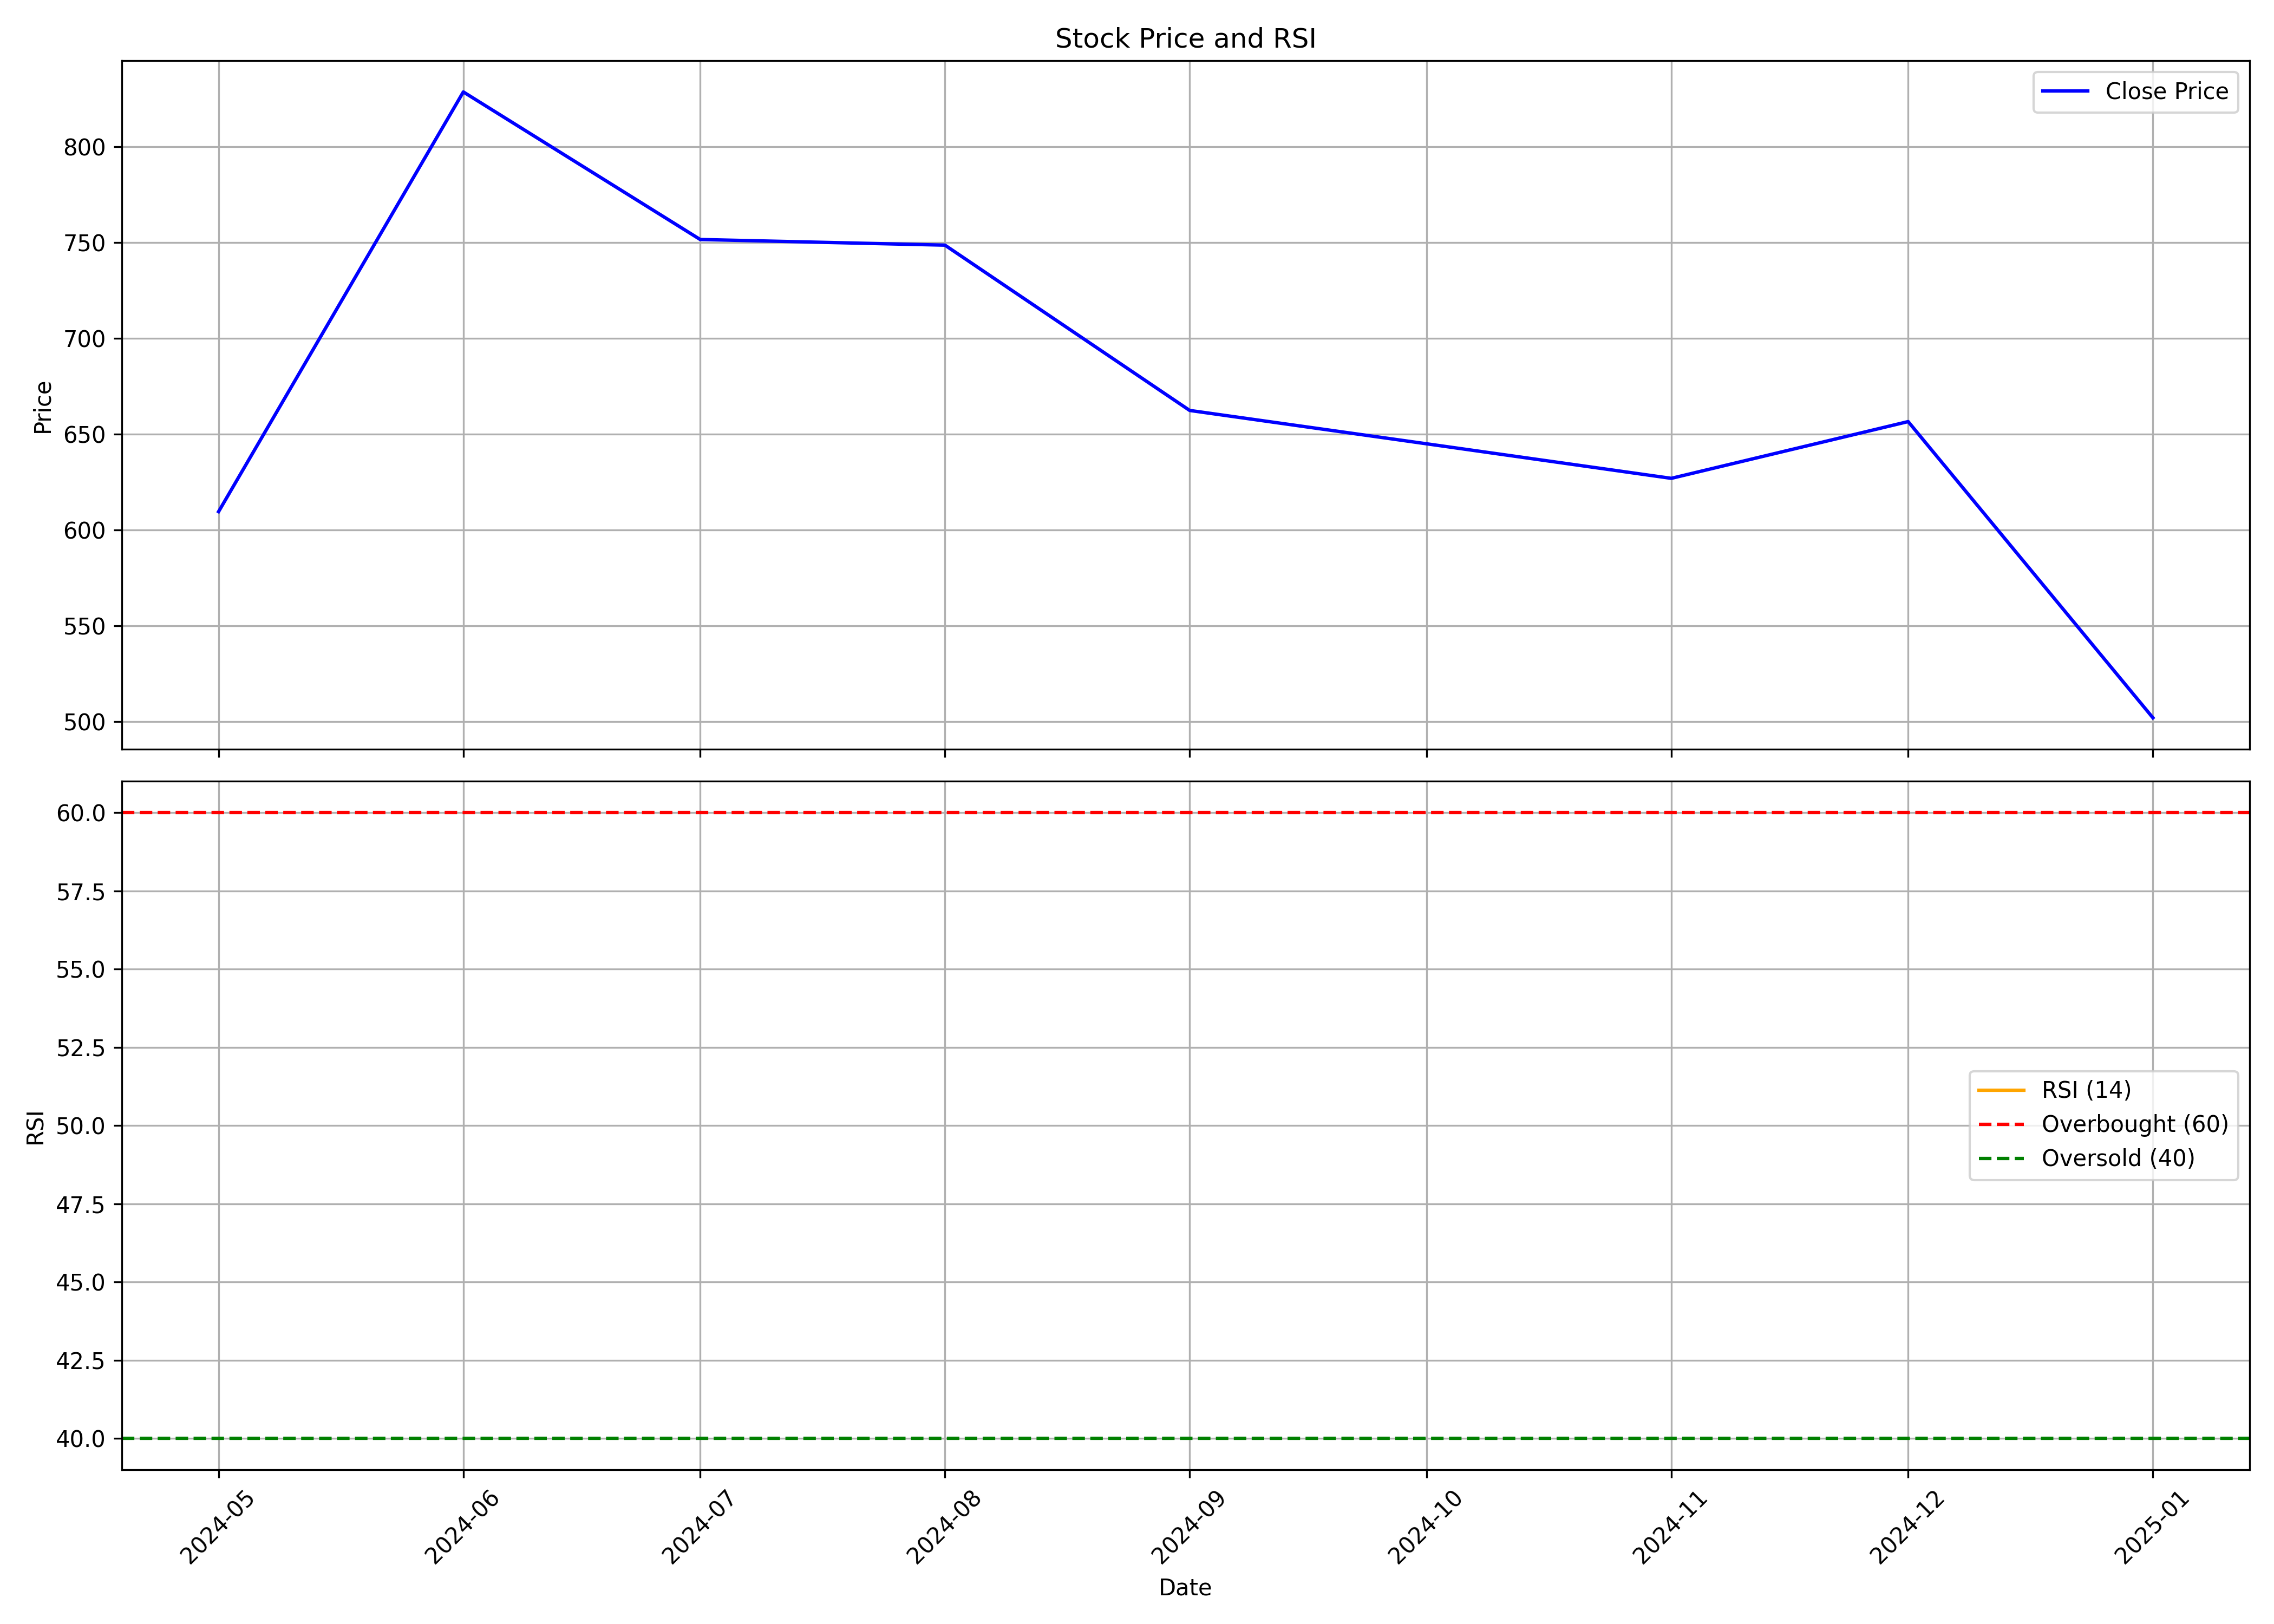

Data behind this chart, as committed beside it:
, Unnamed: 0.1, Unnamed: 0, date, symbol, open, high, low, close, volume, rsi
0, 0, 0, 2024-05-01, JNKINDIA, 694.2, 713.7, 581.5, 609.5, 15523657, 
1, 1, 1, 2024-06-01, JNKINDIA, 635.7, 896.9, 549.8, 828.4, 8508390, 
2, 2, 2, 2024-07-01, JNKINDIA, 829.6, 893.6, 702.5, 751.5, 1984029, 
3, 3, 3, 2024-08-01, JNKINDIA, 745.7, 779.6, 698.1, 748.5, 634744, 
4, 4, 4, 2024-09-01, JNKINDIA, 750.9, 750.9, 649.7, 662.3, 494549, 
5, 5, 5, 2024-10-01, JNKINDIA, 660, 743.6, 601.9, 644.9, 1220553, 
6, 6, 6, 2024-11-01, JNKINDIA, 645.3, 675.8, 572, 626.9, 479344, 
7, 7, 7, 2024-12-01, JNKINDIA, 626.9, 710.0, 601.2, 656.5, 1171777, 
8, 8, 8, 2025-01-01, JNKINDIA, 659.1, 669, 488.0, 502.0, 448709, 
